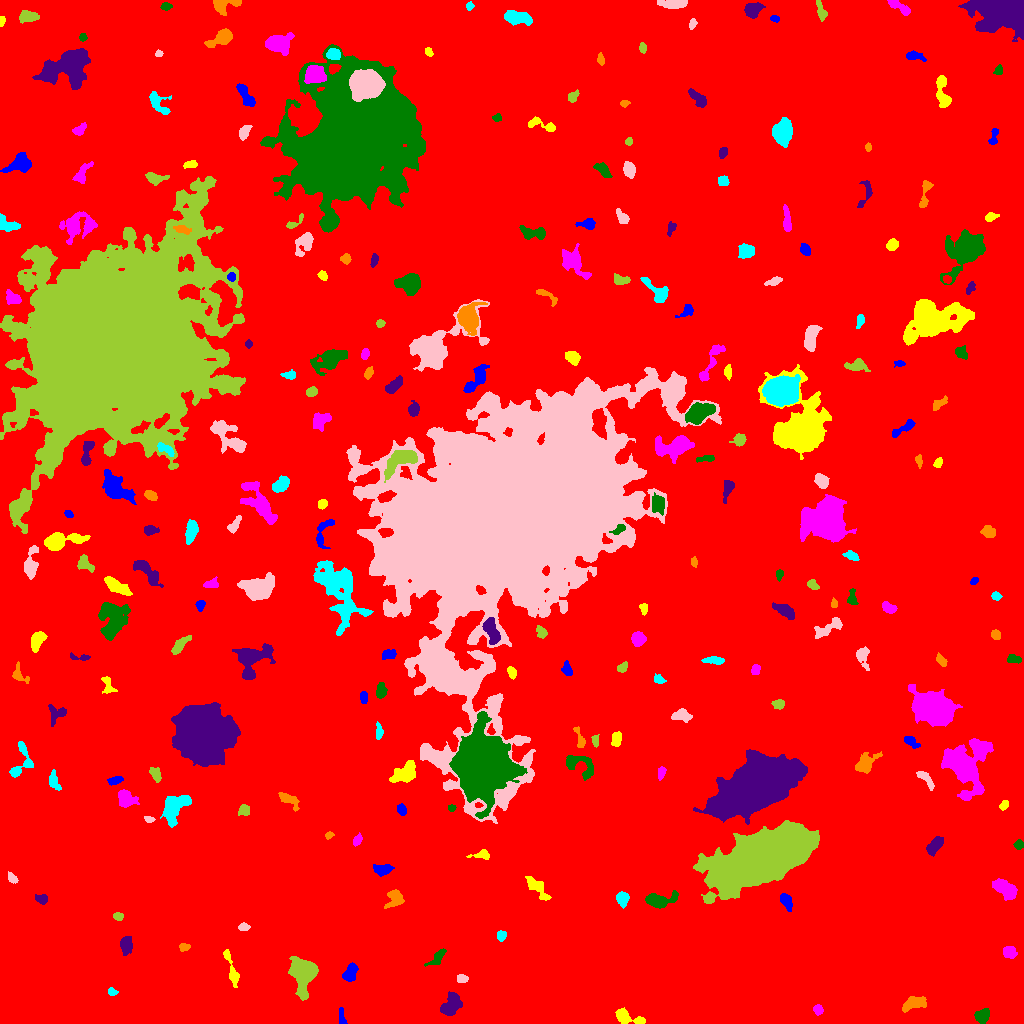

The file beside this chart, header and first rows:
ID, X, Y, A, B, theta, total_flux, mu_max, mu_median, mu_mean, R_fwhm, R_e, R10, R90, x_start, x_end, y_start, y_end, area, greylevel
0, 505.5, 510.6, 298.5, 289.2, 0.5394, 2759172, 41.0, 3.0, 3.222, 4.754, 244.1, 92.88, 397.7, 0, 1023, 0, 1023, 856266, 3.222
1, 341.8, 6.629, 4.952, 1.641, -1.42, 213.0, 4.0, 2.0, 2.13, 4.886, 3.29, 1.262, 4.918, 339, 347, 0, 16, 100, 11.13
2, 625.4, 6.651, 7.488, 2.73, -0.3154, 1125, 14.0, 3.0, 4.229, 4.478, 4.406, 1.693, 7.399, 615, 645, 0, 16, 266, 12.23
3, 818, 13.6, 2.426, 2.134, -1.322, 293.0, 6.0, 3.0, 3.151, 4.146, 2.932, 1.128, 4.549, 813, 823, 8, 19, 93, 11.15
4, 982.9, 7.679, 3.267, 2.746, 0.9999, 1207, 18.0, 5.0, 6.42, 4.406, 3.742, 1.493, 6.129, 974, 989, 0, 15, 188, 14.42
5, 450.6, 17.89, 6.293, 4.273, 1.007, 1324, 8.0, 3.0, 3.761, 7.378, 6.206, 2.394, 9.474, 440, 462, 8, 32, 352, 10.76
6, 914, 20.13, 6.206, 2.767, 0.2641, 753.0, 6.0, 3.0, 2.789, 6.91, 5.14, 2.034, 7.838, 902, 926, 11, 27, 270, 10.79
7, 111.7, 31.66, 2.214, 1.77, -0.5154, 164.0, 5.0, 2.0, 2.377, 3.038, 2.459, 0.9772, 3.868, 108, 118, 28, 36, 69, 10.38
8, 462.3, 44.59, 2.664, 1.906, 0.02852, 248.0, 6.0, 3.0, 2.725, 3.949, 2.877, 1.128, 4.478, 457, 468, 41, 49, 91, 10.73
9, 303, 51.03, 8.059, 5.542, -1.424, 10976, 42.0, 10.0, 14.63, 8.137, 7.399, 2.932, 12.67, 288, 318, 23, 67, 750, 20.63
10, 954.8, 49.01, 2.835, 1.781, 1.519, 169.0, 6.0, 2.0, 2.315, 2.932, 2.523, 0.7979, 4.146, 950, 959, 44, 58, 73, 10.32
11, 350, 50.55, 4.423, 2.569, 1.12, 980.0, 12.0, 4.0, 4.645, 5.015, 4.222, 1.596, 6.699, 342, 358, 42, 61, 211, 12.64
12, 231.6, 54.05, 10.97, 1.998, -1.266, 959.0, 9.0, 4.0, 4.081, 5.412, 4.72, 1.871, 7.485, 223, 239, 36, 74, 235, 11.08
13, 1009, 71.57, 2.939, 2.459, -0.4084, 550.0, 9.0, 3.0, 3.548, 4.297, 3.432, 1.382, 5.412, 1003, 1017, 65, 77, 155, 12.55
14, 438, 66.63, 6.166, 2.225, 0.8131, 258.0, 5.0, 1.0, 1.527, 2.523, 3.909, 1.262, 6.482, 424, 446, 57, 75, 169, 9.527
15, 126.2, 78.52, 4.097, 2.831, 1.529, 629.0, 8.0, 3.0, 3.099, 4.983, 4.297, 1.693, 6.84, 120, 132, 68, 87, 203, 11.1
16, 184.4, 76.39, 2.67, 1.894, 0.1495, 245.0, 5.0, 3.0, 3.025, 4.107, 2.877, 1.128, 4.26, 179, 190, 72, 80, 81, 11.02
17, 501.2, 87.86, 2.513, 2.272, 1.194, 263.0, 6.0, 3.0, 2.828, 4.107, 3.09, 1.128, 4.754, 497, 506, 82, 93, 93, 10.83
18, 243.7, 96.59, 2.588, 1.914, -0.007667, 187.0, 4.0, 2.0, 2.253, 4.297, 2.932, 1.128, 4.334, 238, 250, 93, 101, 83, 10.25
19, 118.2, 107.2, 2.336, 1.774, -0.06108, 159.0, 4.0, 2.0, 2.013, 3.868, 2.646, 0.9772, 4.107, 113, 123, 103, 111, 79, 11.01
20, 149.6, 107.8, 9.536, 2.57, 0.06997, 1059, 9.0, 4.0, 3.908, 5.382, 5.232, 2.034, 8.176, 135, 168, 100, 114, 271, 10.91
21, 786.1, 122.5, 4.39, 2.301, -1.119, 886.0, 12.0, 5.0, 5.305, 4.652, 3.909, 1.493, 6.283, 780, 792, 112, 130, 167, 12.31
22, 536.1, 137.1, 7.653, 2.883, -0.7927, 781.0, 7.0, 3.0, 2.85, 5.232, 5.015, 1.871, 8.019, 525, 551, 123, 147, 274, 10.85
23, 1005, 134.5, 6.873, 3.351, -0.6361, 1870, 10.0, 5.0, 5.238, 8.098, 5.971, 2.459, 9.219, 992, 1017, 123, 145, 357, 12.24
24, 659.1, 123.1, 8.096, 3.219, 0.1044, 1569, 10.0, 4.0, 4.548, 7.291, 5.642, 2.257, 8.759, 645, 678, 115, 133, 345, 12.55
25, 41.56, 124.5, 3.183, 2.247, -0.2199, 390.0, 6.0, 3.0, 3.545, 4.983, 3.385, 1.382, 5.232, 35, 47, 119, 129, 110, 10.55
26, 394.7, 125.7, 4.848, 3.722, 1.132, 596.0, 6.0, 2.0, 2.515, 5.499, 4.618, 1.693, 7.485, 384, 404, 115, 134, 237, 10.51
27, 621.9, 125.1, 3.513, 2.666, -1.408, 455.0, 7.0, 2.0, 2.774, 4.107, 3.827, 1.493, 6.103, 616, 629, 115, 132, 164, 10.77
28, 12.22, 144.7, 2.765, 1.831, -0.8705, 227.0, 7.0, 2.0, 2.551, 2.821, 2.706, 0.9772, 4.406, 8, 18, 140, 152, 89, 10.55
29, 761.2, 165, 23.79, 9.508, 0.3962, 168316, 129.0, 20.0, 30.87, 15.83, 18.09, 6.699, 31.59, 693, 819, 120, 203, 5452, 36.87
30, 107.3, 141, 4.691, 4.231, 0.2562, 5350, 35.0, 10.0, 12.33, 6.482, 5.614, 2.257, 9.132, 96, 120, 131, 157, 434, 20.33
31, 382.5, 154.2, 4.751, 2.47, 0.002474, 501.0, 5.0, 3.0, 2.679, 5.614, 4.184, 1.784, 6.457, 373, 394, 147, 159, 187, 10.68
32, 482.4, 168.4, 4.642, 2.138, 0.02699, 253.0, 5.0, 2.0, 1.946, 3.478, 3.192, 1.262, 5.499, 466, 489, 164, 174, 130, 9.946
33, 357.2, 183.4, 2.95, 1.778, 1.116, 263.0, 6.0, 3.0, 2.859, 4.029, 2.932, 1.128, 4.514, 353, 362, 177, 191, 92, 10.86
34, 1019, 178.9, 2.017, 1.859, -1.56, 201.0, 6.0, 2.0, 2.393, 3.568, 2.523, 0.9772, 3.868, 1013, 1023, 174, 184, 84, 12.39
35, 935.6, 178.7, 5.415, 2.434, 0.8326, 827.0, 8.0, 4.0, 3.725, 6.257, 4.618, 1.871, 6.979, 926, 943, 167, 187, 222, 11.73
36, 328.8, 188.4, 1.999, 1.568, 0.5528, 164.0, 6.0, 3.0, 2.877, 3.141, 2.185, 0.7979, 3.478, 325, 334, 184, 192, 57, 10.88
37, 175.5, 217, 8.696, 4.876, 0.8451, 2252, 11.0, 4.0, 4.225, 6.979, 7.114, 2.764, 11.14, 160, 191, 196, 228, 533, 12.23
38, 149.2, 204.1, 2.479, 1.392, -0.2566, 218.0, 8.0, 3.0, 3.516, 2.932, 2.326, 0.7979, 3.742, 144, 155, 201, 207, 62, 15.52
39, 243.6, 213.4, 2.998, 2.611, 0.7066, 202.0, 3.0, 2.0, 1.712, 4.37, 3.385, 1.382, 5.441, 238, 249, 208, 219, 118, 9.712
40, 213.2, 208.7, 2.452, 1.416, -0.1578, 154.0, 5.0, 2.0, 2.567, 2.985, 2.326, 0.9772, 3.7, 208, 218, 206, 212, 60, 10.57
41, 401.6, 213.7, 2.713, 1.974, -1.177, 370.0, 8.0, 3.0, 3.7, 3.827, 2.932, 1.128, 4.754, 397, 406, 208, 220, 100, 12.7
42, 1004, 218.3, 2.495, 1.739, 1.034, 219.0, 7.0, 3.0, 2.772, 2.821, 2.523, 0.9772, 4.107, 999, 1008, 213, 223, 79, 10.77
43, 125.3, 224.6, 4.367, 3.777, -0.8837, 1468, 12.0, 5.0, 5.437, 6.333, 4.886, 1.954, 7.715, 118, 139, 216, 234, 270, 15.44
44, 451.5, 215.7, 1.891, 1.418, 9.28864332531531e-12, 184.0, 9.0, 3.0, 3.472, 2.257, 2.111, 0.7979, 3.29, 448, 456, 212, 219, 53, 16.47
45, 755.4, 236.3, 20.27, 9.537, 0.4753, 107590, 76.0, 20.0, 25.45, 18.98, 17.14, 6.91, 28.55, 693, 807, 199, 274, 4227, 36.45
46, 289.8, 223.1, 6.253, 2.637, -0.6326, 759.0, 8.0, 4.0, 3.833, 5.863, 4.549, 1.784, 7.001, 278, 299, 212, 231, 198, 10.83
47, 53.85, 242.1, 5.013, 2.331, -1.316, 311.0, 5.0, 2.0, 1.932, 4.068, 3.785, 1.493, 6.283, 49, 61, 233, 254, 161, 9.932
48, 925.7, 245, 5.791, 1.987, -0.8401, 347.0, 5.0, 2.0, 2.129, 4.334, 3.827, 1.382, 6.103, 916, 934, 233, 252, 163, 10.13
49, 155.9, 249.1, 3.765, 2.252, -1.161, 395.0, 6.0, 3.0, 2.883, 5.046, 3.656, 1.382, 5.585, 149, 161, 241, 256, 137, 11.88
50, 1.933, 241.3, 3.185, 1.57, 1.541, 210.0, 6.0, 3.0, 2.625, 3.7, 2.764, 0.9772, 4.222, 0, 6, 235, 249, 80, 12.62
51, 115.3, 243.3, 3.725, 1.611, 0.2504, 346.0, 7.0, 3.0, 3.062, 3.656, 3.141, 1.128, 4.951, 107, 123, 238, 247, 113, 13.06
52, 406.5, 251, 6.597, 3.669, 0.7399, 1300, 10.0, 3.0, 3.333, 6.358, 5.293, 2.111, 8.63, 389, 415, 241, 263, 390, 13.33
53, 661.3, 250.8, 3.172, 1.737, 1.358, 185.0, 4.0, 2.0, 1.989, 4.26, 2.985, 1.128, 4.583, 658, 666, 243, 257, 93, 9.989
54, 579.1, 257.9, 9.28, 4.686, -0.4336, 789.0, 8.0, 2.0, 2.18, 3.949, 5.412, 1.784, 9.027, 566, 593, 243, 268, 362, 10.18
55, 201.4, 288.8, 12.5, 10.31, -1.363, 111740, 145.0, 21.0, 35.19, 12.63, 13.07, 5.109, 23.74, 171, 240, 257, 321, 3175, 42.19
56, 865.1, 259.5, 5.484, 3.74, 0.8055, 1195, 10.0, 3.0, 3.842, 5.809, 5.015, 1.954, 8.273, 855, 882, 250, 272, 311, 11.84
57, 20.45, 259.1, 10.17, 5.152, 1.186, 786.0, 8.0, 2.0, 2.569, 4.951, 4.787, 1.784, 8.176, 9, 33, 246, 282, 306, 10.57
58, 507.7, 510.1, 59.51, 42.8, 0.7991, 1121212, 193.0, 11.0, 21.42, 20.84, 49.08, 15.8, 99.54, 346, 721, 200, 656, 52339, 27.42
59, 595.3, 282.7, 3.016, 1.559, -1.54, 188.0, 4.0, 2.0, 2.38, 3.989, 2.706, 1.128, 4.222, 591, 599, 276, 289, 79, 10.38
... 211 more rows
